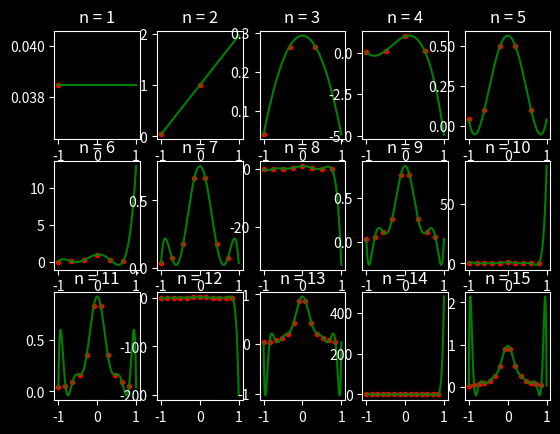

This figure's Python source:
# Analisis Numerico (2020)
# Trabajo de Laboratorio N°2
# [redacted]


import numpy as np
import matplotlib.pyplot as plt


def ilagrange(x, y, z):
    # Algoritmo de Interpolacion de Lagrange
    # x,y son los pares a interpolar
    # x,y pertenecen a los reales^n
    # p(x_i)=y_i con i=1...n
    # z pertenece a los reales^m
    # z son valores para evaluar p
    # w pertenece a los reales^m
    # w sera la salida tal que w_j = p(z_j) con j=1...m
    # Inicializo la salida w
    w = []
    if len(x) != len(y):
        print("x,y no tienen el mismo largo")
        return w
    n = len(x)
    m = len(z)
    for k in range(m):
        # p es la forma de Lagrange del polinomio interpolante
        p = 0
        for i in range(n):
            # L es el polinomios asociados a los puntos distintos x_1...x_n
            L = 1
            for j in range(n):
                if i != j:
                    L = L*((z[k] - x[j]) / (x[i] - x[j]))
            p = p + y[i]*L
        w.append(p)
    return w


def inewton(x, y, z):
    # Algoritmo de Interpolacion de Newton anidada
    # Utilizando Diferencia Divididas
    # x,y son los pares a interpolar
    # x,y pertenecen a los reales^n
    # p(x_i)=y_i con i=1...n
    # z pertenece a los reales^m
    # z son valores para evaluar p
    # w pertenece a los reales^m
    # w sera la salida tal que w_j = p(z_j) con j=1...m
    # Inicializo la salida w
    w = []
    if len(x) != len(y):
        print("x,y no tienen el mismo largo")
        return w
    n = len(x)
    m = len(z)
    c = np.zeros((n, n))
    # Tabla de las diferencias divididas
    for i in range(n):
        # Almacenamos todos los f[x_i]=y_i en la primera columna
        c[i][0] = y[i]
    for j in range(1, n):
        for i in range(n-j):
            c[i][j] = (c[i+1][j-1] - c[i][j-1]) / (x[i+j] - x[i])
    print(np.matrix(c))
    for k in range(m):
        # p es la forma de Newton del polinomio interpolante
        p = 0
        for i in range(n):
            # s es la productoria de los puntos (x-x_0)...(x-x_i-1)
            s = 1
            if i != 0:
                for j in range(i-1):
                    s = s * (z[k] - x[j])
            p = p + (c[0][i] * s)
        w.append(p)
    return w


def ej3():
    def f(x): return 1/x
    x = []
    y = []
    z = []
    w = []
    for i in range(1, 6):
        x.append(i)
        y.append(f(i))
    for j in range(1, 102):
        z.append((24 + j)/25)
        w.append(f(z[j-1]))
    lagrange = ilagrange(x, y, z)
    newton = inewton(x, y, z)
    plt.style.use('dark_background')
    fig, ax = plt.subplots()
    ax.plot(x, y, ".r", label="f(x)=y")
    ax.plot(z, w, "-g", label="f(z)")
    ax.plot(z, lagrange, "b", label="Lagrange")
    ax.plot(z, newton, "y", label="Newton")
    ax.set_xlabel("Eje X")
    ax.set_ylabel("Eje Y")
    ax.set_title("f(x), f(z), Lagrange y Newton")
    ax.legend()
    ax.grid()
    plt.show()


def ej4():
    def f(x): return 1/(1+25*(x**2))
    z = []
    z = np.linspace(-1, 1, 200)
    plt.style.use('dark_background')
    fig, ax = plt.subplots(3, 5)
    n = 0
    for m in range(3):
        for k in range(5):
            n = n + 1
            x = []
            y = []
            for i in range(1, n+1):
                x.append((2*(i-1)/n)-1)
                y.append(f(x[i-1]))
            lagrange = ilagrange(x, y, z)
            ax[m][k].plot(x, y, ".r", label="f(x)=y")
            ax[m][k].plot(z, lagrange, "g", label="Lagrange")
            ax[m][k].set_title("n = {}".format(n))
    plt.show()


if __name__ == "__main__":
    ej4()
